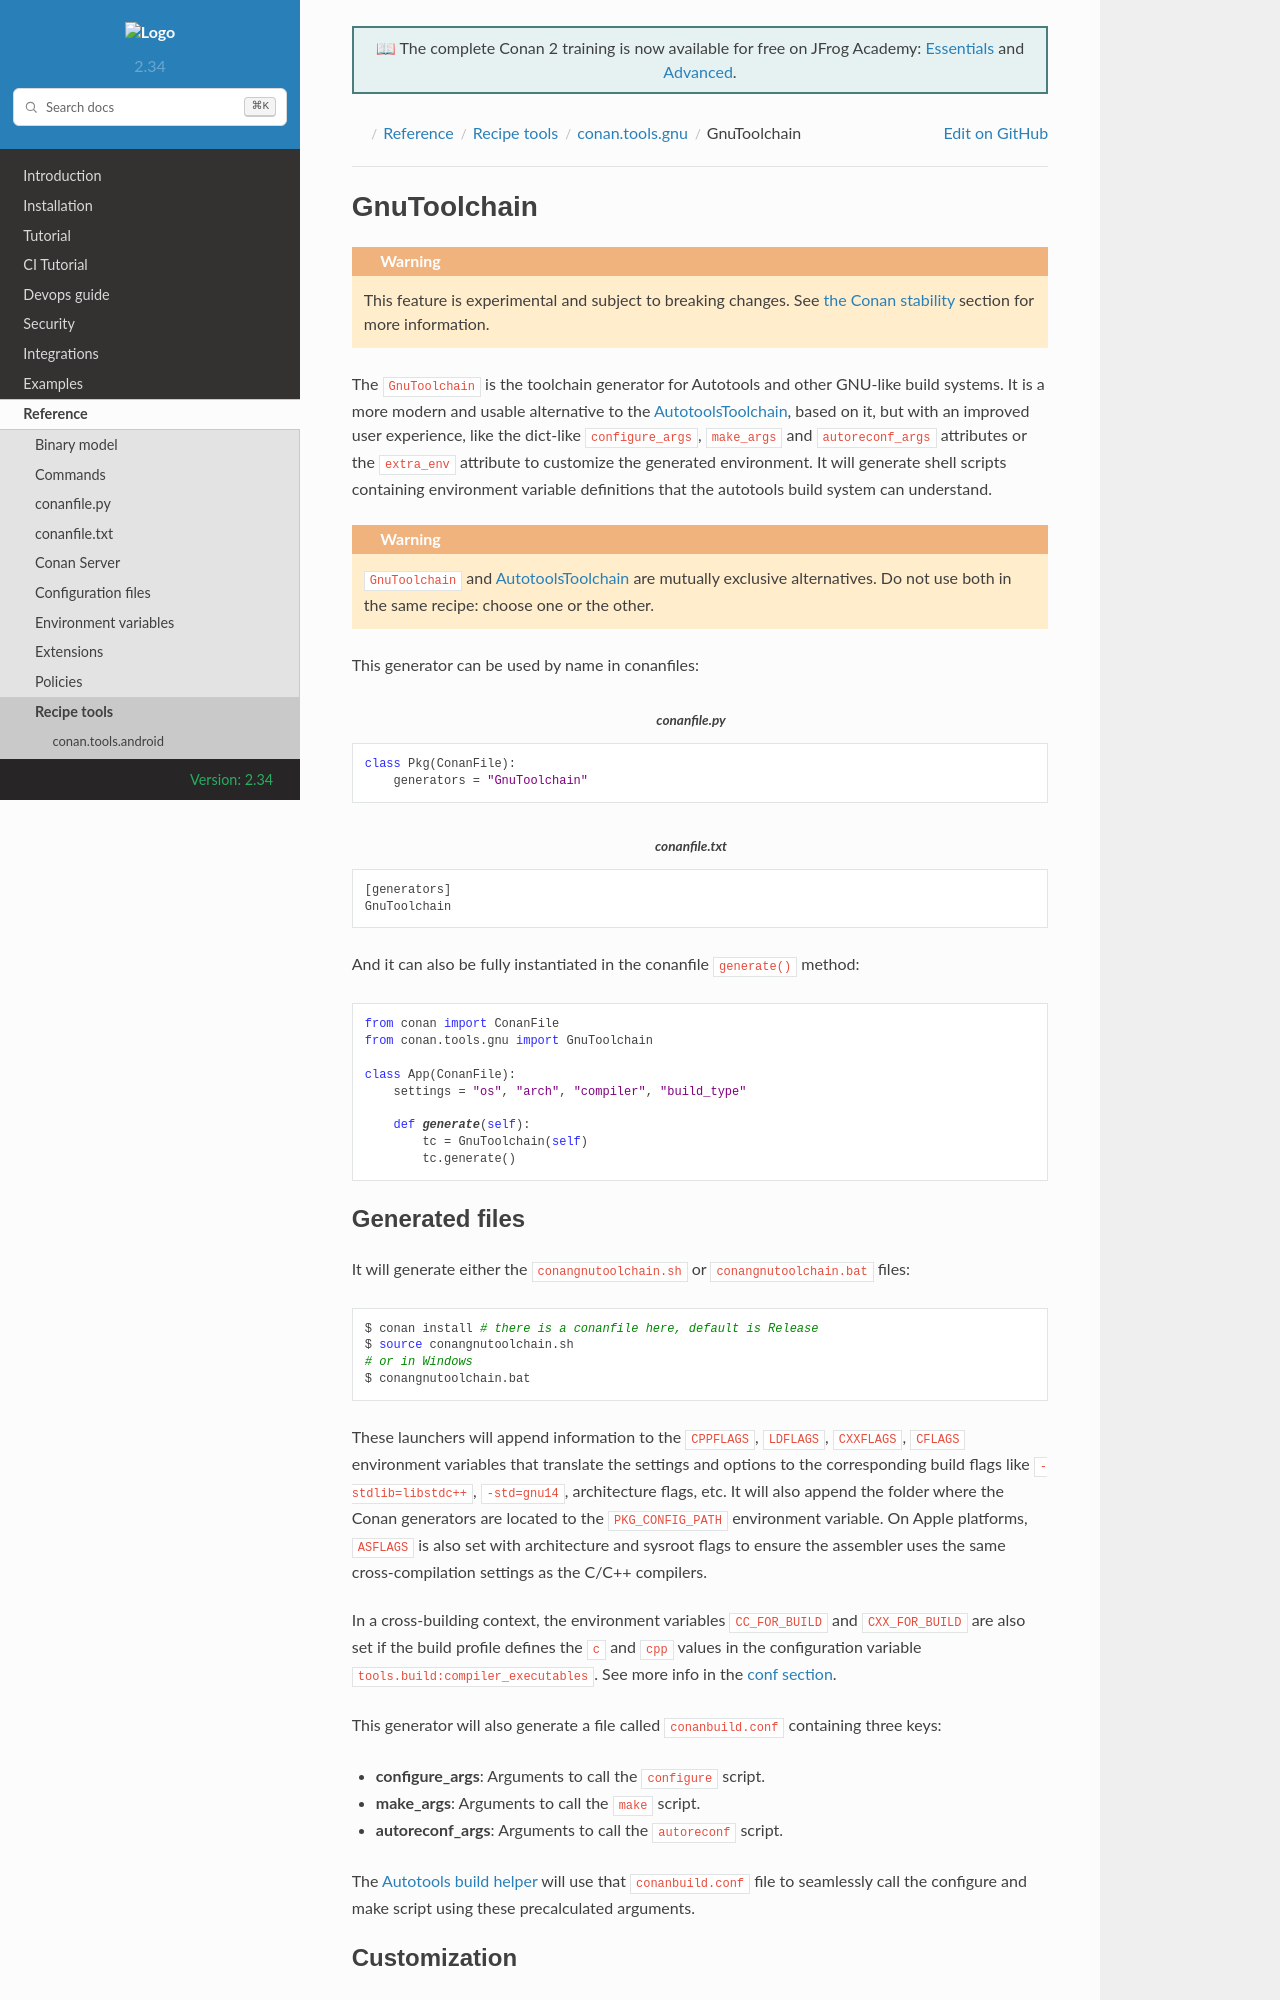

repository: conan-io/docs · page: 2.34/reference/tools/gnu/gnutoolchain.html · generator: sphinx

.. _conan_tools_gnu_gnutoolchain:

GnuToolchain
============

.. include:: ../../../common/experimental_warning.inc

The ``GnuToolchain`` is the toolchain generator for Autotools and other GNU-like build systems. It is a more modern and
usable alternative to the :ref:`AutotoolsToolchain<conan_tools_gnu_autotoolstoolchain>`, based on it, but with an improved
user experience, like the dict-like ``configure_args``, ``make_args`` and ``autoreconf_args`` attributes or the ``extra_env``
attribute to customize the generated environment. It will generate shell scripts containing environment variable definitions
that the autotools build system can understand.

.. warning::

    ``GnuToolchain`` and :ref:`AutotoolsToolchain<conan_tools_gnu_autotoolstoolchain>` are mutually exclusive
    alternatives. Do not use both in the same recipe: choose one or the other.

This generator can be used by name in conanfiles:

.. code-block:: python
    :caption: conanfile.py

    class Pkg(ConanFile):
        generators = "GnuToolchain"

.. code-block:: text
    :caption: conanfile.txt

    [generators]
    GnuToolchain

And it can also be fully instantiated in the conanfile ``generate()`` method:

.. code:: python

    from conan import ConanFile
    from conan.tools.gnu import GnuToolchain

    class App(ConanFile):
        settings = "os", "arch", "compiler", "build_type"

        def generate(self):
            tc = GnuToolchain(self)
            tc.generate()


Generated files
---------------

It will generate either the ``conangnutoolchain.sh`` or ``conangnutoolchain.bat`` files:

.. code-block:: bash

    $ conan install # there is a conanfile here, default is Release
    $ source conangnutoolchain.sh
    # or in Windows
    $ conangnutoolchain.bat

These launchers will append information to the ``CPPFLAGS``, ``LDFLAGS``, ``CXXFLAGS``,
``CFLAGS`` environment variables that translate the settings and options to the
corresponding build flags like ``-stdlib=libstdc++``, ``-std=gnu14``, architecture flags,
etc. It will also append the folder where the Conan generators are located to the
``PKG_CONFIG_PATH`` environment variable. On Apple platforms, ``ASFLAGS`` is also set with
architecture and sysroot flags to ensure the assembler uses the same cross-compilation
settings as the C/C++ compilers.

In a cross-building context, the environment variables ``CC_FOR_BUILD`` and ``CXX_FOR_BUILD`` are also set if the
build profile defines the ``c`` and ``cpp`` values in the configuration variable ``tools.build:compiler_executables``.
See more info in the :ref:`conf section<conan_tools_gnu_gnutoolchain_conf>`.

This generator will also generate a file called ``conanbuild.conf`` containing three keys:

- **configure_args**: Arguments to call the ``configure`` script.
- **make_args**: Arguments to call the ``make`` script.
- **autoreconf_args**: Arguments to call the ``autoreconf`` script.

The :ref:`Autotools build helper<conan_tools_gnu_build_helper>` will use that ``conanbuild.conf`` file to seamlessly call
the configure and make script using these precalculated arguments.
